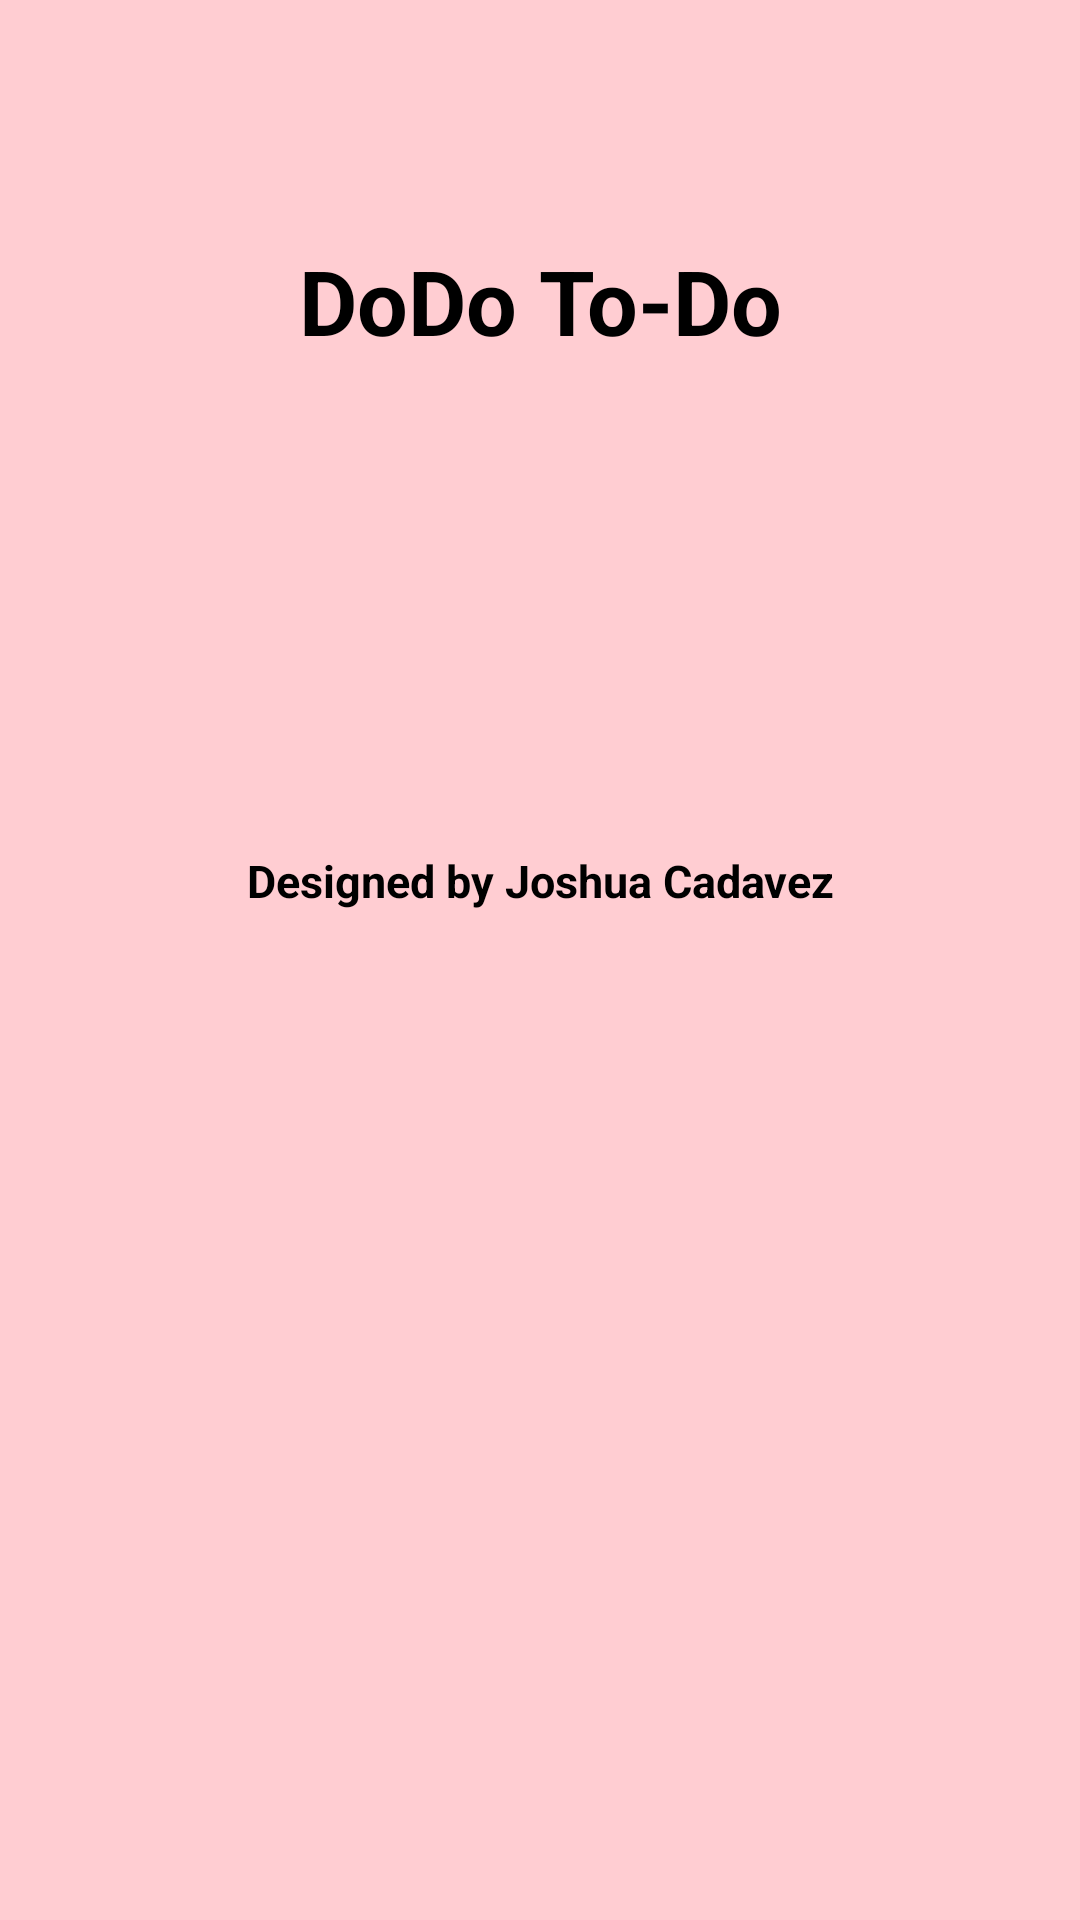

This screen was rendered from an Android layout file. Write that file and the resources it references.
<!-- AndroidManifest.xml: activity theme AppTheme.Launcher -->
<!-- res/layout/activity_splash.xml -->
<?xml version="1.0" encoding="utf-8"?>
<LinearLayout
    xmlns:android="http://schemas.android.com/apk/res/android"
    xmlns:app="http://schemas.android.com/apk/res-auto"
    xmlns:tools="http://schemas.android.com/tools"
    android:orientation="vertical"
    android:layout_width="match_parent"
    android:layout_height="match_parent"
    android:background="@color/colorLight"
    tools:context=".splashscreen.SplashActivity">

    <ImageView
        android:id="@+id/splashImage"
        android:layout_width="match_parent"
        android:layout_height="wrap_content"
        android:layout_marginTop="50dp"
        android:scaleType="center"
        app:srcCompat="@drawable/dodo_todo_logo_mini"/>

    <TextView
        android:id="@+id/splashText"
        android:layout_width="wrap_content"
        android:layout_height="wrap_content"
        android:text="DoDo To-Do"
        android:textSize="30dp"
        android:textStyle="bold"
        android:layout_gravity="center"
        android:gravity="center"
        android:textColor="@color/black"
        android:padding="30dp"/>

    <ProgressBar
        android:id="@+id/progressBar"
        android:layout_width="match_parent"
        android:layout_height="wrap_content"
        android:layout_gravity="center"
        android:layout_marginTop="20dp"/>

    <TextView
        android:id="@+id/textView1"
        android:layout_width="match_parent"
        android:layout_height="wrap_content"
        android:gravity="center"
        android:layout_gravity="center"
        android:layout_marginTop="50dp"
        android:padding="15dp"
        android:text="Designed by Joshua Cadavez"
        android:textColor="@color/black"
        android:textSize="15dp"
        android:textStyle="bold"
        android:textAlignment="center"/>

</LinearLayout>
<!-- resources referenced by this layout -->
<resources>
  <color name="black">#000000</color>
  <color name="colorLight">#FFCDD2</color>
  <!-- drawable dodo_todo_logo_mini: png bitmap (drawable-v24, 13746 bytes) -->
  <style name="AppTheme.Launcher">
          <item name="windowActionBar">false</item>
          <item name="windowNoTitle">true</item>
      </style>
</resources>
